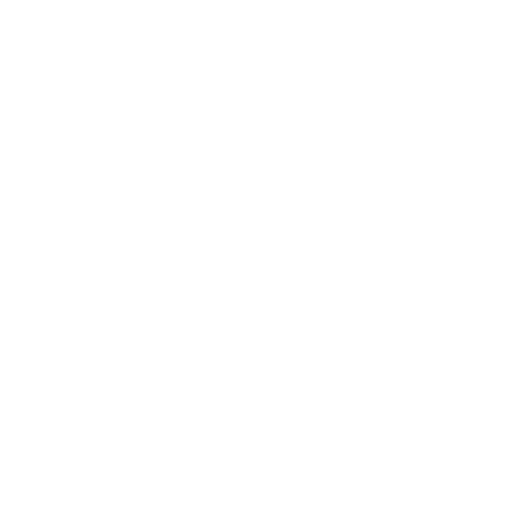
t = 0.00 s
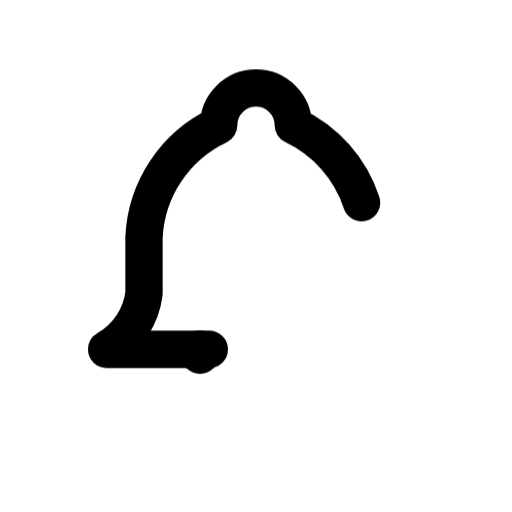
t = 0.43 s
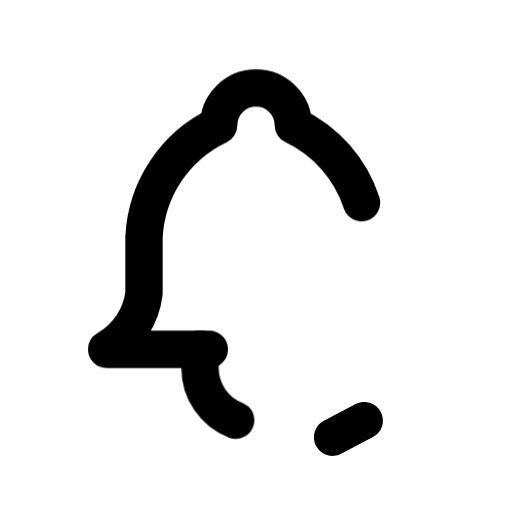
t = 0.84 s
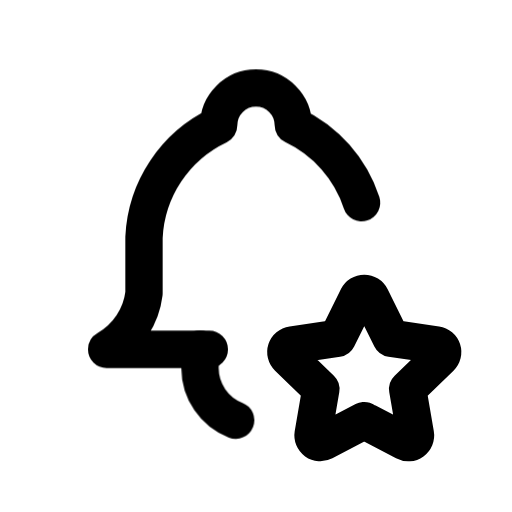
t = 1.25 s
t = 1.79 s: frame unchanged from t = 1.25 s, image omitted
t = 2.33 s: frame unchanged from t = 1.25 s, image omitted

The animated SVG that drew these frames (rendered in a browser with its animation timeline set to each time). Animation: 3 CSS @keyframes rules; one cycle of 2.65 s, repeats indefinitely.

<svg xmlns="http://www.w3.org/2000/svg" width="24" height="24" fill="none" stroke="currentColor" stroke-linecap="round" stroke-linejoin="round" stroke-width="2" viewBox="0 0 24 24">
    <!-- Generated by scripts/icon-expansion/generate.mjs -->
    <!-- Adapted from Tabler Icons 3.34.1.
MIT License

Copyright (c) 2020-2024 Paweł Kuna

Permission is hereby granted, free of charge, to any person obtaining a copy
of this software and associated documentation files (the "Software"), to deal
in the Software without restriction, including without limitation the rights
to use, copy, modify, merge, publish, distribute, sublicense, and/or sell
copies of the Software, and to permit persons to whom the Software is
furnished to do so, subject to the following conditions:

The above copyright notice and this permission notice shall be included in all
copies or substantial portions of the Software.

THE SOFTWARE IS PROVIDED "AS IS", WITHOUT WARRANTY OF ANY KIND, EXPRESS OR
IMPLIED, INCLUDING BUT NOT LIMITED TO THE WARRANTIES OF MERCHANTABILITY,
FITNESS FOR A PARTICULAR PURPOSE AND NONINFRINGEMENT. IN NO EVENT SHALL THE
AUTHORS OR COPYRIGHT HOLDERS BE LIABLE FOR ANY CLAIM, DAMAGES OR OTHER
LIABILITY, WHETHER IN AN ACTION OF CONTRACT, TORT OR OTHERWISE, ARISING FROM,
OUT OF OR IN CONNECTION WITH THE SOFTWARE OR THE USE OR OTHER DEALINGS IN THE
SOFTWARE. -->
    <!-- Motion: trace each stroke from its own origin, accumulate the drawing, then hold before restarting. -->
    <style>
        @media (prefers-reduced-motion: no-preference) {
            @keyframes ira-stroke-bell-star-0 { 0% { stroke-dashoffset: 1; opacity: 0; } 0.4% { opacity: 1; } 15.6667%, 88% { stroke-dashoffset: 0; opacity: 1; } 100% { stroke-dashoffset: 0; opacity: 0; } }
            [data-ira-stroke-reveal="bell-star"] [data-ira-line="0"] { stroke-dasharray: 1 1; animation: ira-stroke-bell-star-0 2.65s cubic-bezier(.25,.65,.35,1) infinite; }
            @keyframes ira-stroke-bell-star-1 { 0%, 15.6667% { stroke-dashoffset: 1; opacity: 0; } 16.0667% { opacity: 1; } 31.3333%, 88% { stroke-dashoffset: 0; opacity: 1; } 100% { stroke-dashoffset: 0; opacity: 0; } }
            [data-ira-stroke-reveal="bell-star"] [data-ira-line="1"] { stroke-dasharray: 1 1; animation: ira-stroke-bell-star-1 2.65s cubic-bezier(.25,.65,.35,1) infinite; }
            @keyframes ira-stroke-bell-star-2 { 0%, 31.3333% { stroke-dashoffset: 1; opacity: 0; } 31.7333% { opacity: 1; } 47%, 88% { stroke-dashoffset: 0; opacity: 1; } 100% { stroke-dashoffset: 0; opacity: 0; } }
            [data-ira-stroke-reveal="bell-star"] [data-ira-line="2"] { stroke-dasharray: 1 1; animation: ira-stroke-bell-star-2 2.65s cubic-bezier(.25,.65,.35,1) infinite; }
        }
    </style>
    <g data-ira-stroke-reveal="bell-star"><g transform="translate(1.5 1.5) scale(.875)"><path data-ira-line="0" pathLength="1" d="M9.5 17L4 17A4 4 0 0 0 6 14L6 11A7 7 0 0 1 10 5A2 2 0 1 1 14 5A7 7 0 0 1 17.88 10"/><path data-ira-line="1" pathLength="1" d="M9 17L9 18A3 3 0 0 0 11.15 20.878"/></g><g transform="translate(1.5 1.5) scale(.875)"><path data-ira-line="2" pathLength="1" d="M17.8 20.817L15.628 21.955A0.392 0.392 0 0 1 15.06 21.544999999999998L15.475 19.133999999999997L13.718 17.426999999999996A0.389 0.389 0 0 1 13.935 16.761999999999997L16.363 16.409999999999997L17.448999999999998 14.216999999999997A0.392 0.392 0 0 1 18.150999999999996 14.216999999999997L19.236999999999995 16.409999999999997L21.664999999999996 16.761999999999997A0.39 0.39 0 0 1 21.881999999999994 17.426999999999996L20.124999999999993 19.133999999999997L20.538999999999994 21.543999999999997A0.39 0.39 0 0 1 19.971999999999994 21.955L17.799999999999994 20.817z"/></g></g>
</svg>
